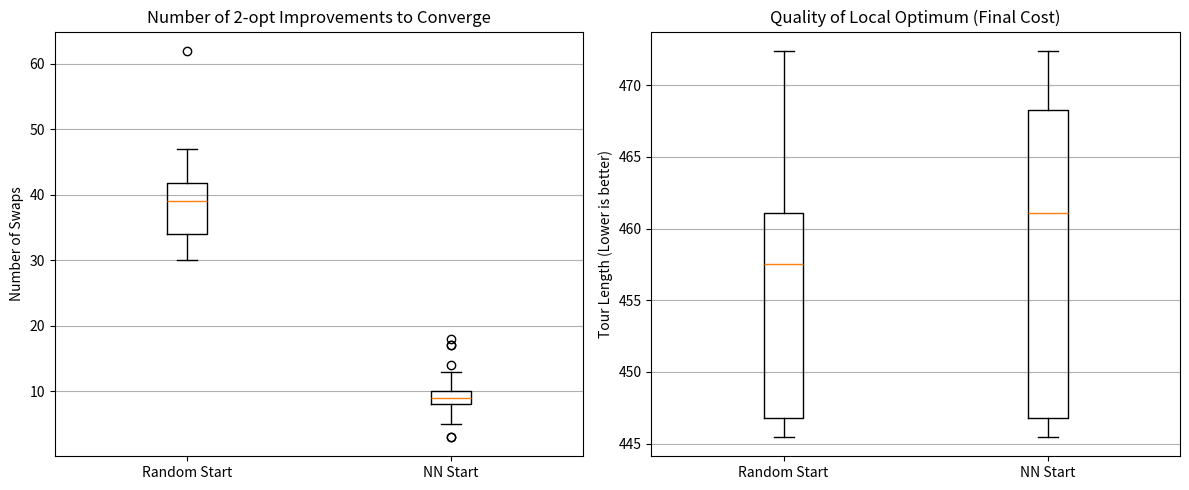

Write Python code to recreate this figure.
import math
import random
import matplotlib.pyplot as plt

cities = {i: (random.uniform(0, 100), random.uniform(0, 100)) for i in range(20)}

def tour_length(route):
    return sum(math.dist(cities[route[i]], cities[route[(i + 1) % len(route)]]) for i in range(len(route)))

def two_opt_move(route, i, k):
    return route[:i] + route[i:k + 1][::-1] + route[k + 1:]

def two_opt_search(route):
    improvements = 0
    best_length = tour_length(route)
    best_route = route
    
    improved = True
    while improved:
        improved = False
        for i in range(1, len(route) - 2):
            for k in range(i + 1, len(route)):
                new_route = two_opt_move(best_route, i, k)
                new_length = tour_length(new_route)
                if new_length < best_length:
                    best_route = new_route
                    best_length = new_length
                    improvements += 1
                    improved = True
                    break
            if improved:
                break
    return best_route, best_length, improvements

n_runs = 30
improvements_random, lengths_random = [], []
improvements_nn, lengths_nn = [], []

for _ in range(n_runs):
    random_route = list(cities.keys())
    random.shuffle(random_route)
    _, final_len_rand, num_imp_rand = two_opt_search(random_route)
    improvements_random.append(num_imp_rand)
    lengths_random.append(final_len_rand)
    
    start_node = random.choice(list(cities.keys()))
    unvisited = set(cities.keys()) - {start_node}
    nn_route = [start_node]
    current = start_node
    while unvisited:
        next_node = min(unvisited, key=lambda x: math.dist(cities[current], cities[x]))
        nn_route.append(next_node)
        unvisited.remove(next_node)
        current = next_node
    _, final_len_nn, num_imp_nn = two_opt_search(nn_route)
    improvements_nn.append(num_imp_nn)
    lengths_nn.append(final_len_nn)

fig, (ax1, ax2) = plt.subplots(1, 2, figsize=(12, 5))

ax1.boxplot([improvements_random, improvements_nn], labels=['Random Start', 'NN Start'])
ax1.set_title('Number of 2-opt Improvements to Converge')
ax1.set_ylabel('Number of Swaps')
ax1.grid(True, axis='y')

ax2.boxplot([lengths_random, lengths_nn], labels=['Random Start', 'NN Start'])
ax2.set_title('Quality of Local Optimum (Final Cost)')
ax2.set_ylabel('Tour Length (Lower is better)')
ax2.grid(True, axis='y')

plt.tight_layout()
plt.show()
